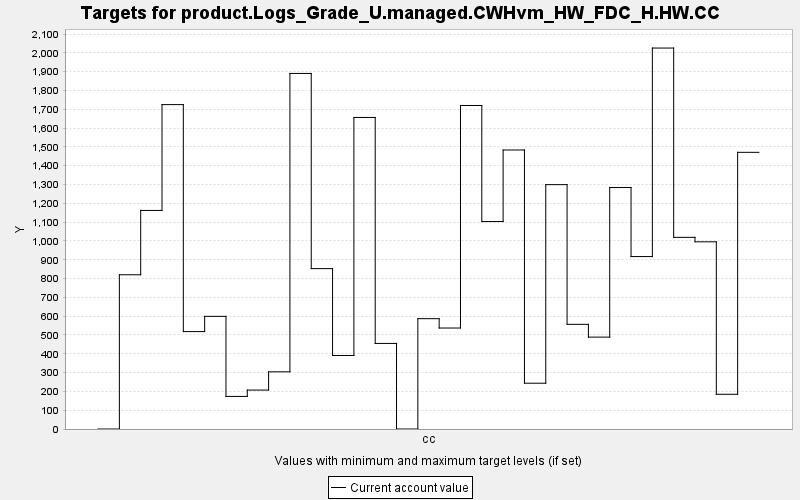

The table this chart was drawn from, first rows:
TARGET, PERIOD, YEAR, PERIODWIDTH, MINIMUM, MAXIMUM, MINWEIGHT, MAXWEIGHT, CURRENT, SUMMARY
product.Logs_Grade_U.managed.CWHvm_HW_FD…, 0, 0, 10.0, 0.0, 10000, 1.0, 1.0, 0.0, 0.0
product.Logs_Grade_U.managed.CWHvm_HW_FD…, 1, 10, 10.0, 0.0, 10000, 1.0, 1.0, 820.2, 0.0
product.Logs_Grade_U.managed.CWHvm_HW_FD…, 2, 20, 10.0, 0.0, 10000, 1.0, 1.0, 1162, 0.0
product.Logs_Grade_U.managed.CWHvm_HW_FD…, 3, 30, 10.0, 0.0, 10000, 1.0, 1.0, 1725, 0.0
product.Logs_Grade_U.managed.CWHvm_HW_FD…, 4, 40, 10.0, 0.0, 10000, 1.0, 1.0, 518, 0.0
product.Logs_Grade_U.managed.CWHvm_HW_FD…, 5, 50, 10.0, 0.0, 10000, 1.0, 1.0, 599, 0.0
product.Logs_Grade_U.managed.CWHvm_HW_FD…, 6, 60, 10.0, 0.0, 10000, 1.0, 1.0, 173.2, 0.0
product.Logs_Grade_U.managed.CWHvm_HW_FD…, 7, 70, 10.0, 0.0, 10000, 1.0, 1.0, 207, 0.0
product.Logs_Grade_U.managed.CWHvm_HW_FD…, 8, 80, 10.0, 0.0, 10000, 1.0, 1.0, 304.1, 0.0
product.Logs_Grade_U.managed.CWHvm_HW_FD…, 9, 90, 10.0, 0.0, 10000, 1.0, 1.0, 1891, 0.0
product.Logs_Grade_U.managed.CWHvm_HW_FD…, 10, 100, 10.0, 0.0, 10000, 1.0, 1.0, 852.9, 0.0
product.Logs_Grade_U.managed.CWHvm_HW_FD…, 11, 110, 10.0, 0.0, 10000, 1.0, 1.0, 390.9, 0.0
product.Logs_Grade_U.managed.CWHvm_HW_FD…, 12, 120, 10.0, 0.0, 10000, 1.0, 1.0, 1657, 0.0
product.Logs_Grade_U.managed.CWHvm_HW_FD…, 13, 130, 10.0, 0.0, 10000, 1.0, 1.0, 455, 0.0
product.Logs_Grade_U.managed.CWHvm_HW_FD…, 14, 140, 10.0, 0.0, 10000, 1.0, 1.0, 0.0, 0.0
product.Logs_Grade_U.managed.CWHvm_HW_FD…, 15, 150, 10.0, 0.0, 10000, 1.0, 1.0, 586.6, 0.0
product.Logs_Grade_U.managed.CWHvm_HW_FD…, 16, 160, 10.0, 0.0, 10000, 1.0, 1.0, 536.9, 0.0
product.Logs_Grade_U.managed.CWHvm_HW_FD…, 17, 170, 10.0, 0.0, 10000, 1.0, 1.0, 1720, 0.0
product.Logs_Grade_U.managed.CWHvm_HW_FD…, 18, 180, 10.0, 0.0, 10000, 1.0, 1.0, 1103, 0.0
product.Logs_Grade_U.managed.CWHvm_HW_FD…, 19, 190, 10.0, 0.0, 10000, 1.0, 1.0, 1484, 0.0
product.Logs_Grade_U.managed.CWHvm_HW_FD…, 20, 200, 10.0, 0.0, 10000, 1.0, 1.0, 243.5, 0.0
product.Logs_Grade_U.managed.CWHvm_HW_FD…, 21, 210, 10.0, 0.0, 10000, 1.0, 1.0, 1299, 0.0
product.Logs_Grade_U.managed.CWHvm_HW_FD…, 22, 220, 10.0, 0.0, 10000, 1.0, 1.0, 556.6, 0.0
product.Logs_Grade_U.managed.CWHvm_HW_FD…, 23, 230, 10.0, 0.0, 10000, 1.0, 1.0, 488.6, 0.0
product.Logs_Grade_U.managed.CWHvm_HW_FD…, 24, 240, 10.0, 0.0, 10000, 1.0, 1.0, 1284, 0.0
product.Logs_Grade_U.managed.CWHvm_HW_FD…, 25, 250, 10.0, 0.0, 10000, 1.0, 1.0, 916.9, 0.0
product.Logs_Grade_U.managed.CWHvm_HW_FD…, 26, 260, 10.0, 0.0, 10000, 1.0, 1.0, 2026, 0.0
product.Logs_Grade_U.managed.CWHvm_HW_FD…, 27, 270, 10.0, 0.0, 10000, 1.0, 1.0, 1019, 0.0
product.Logs_Grade_U.managed.CWHvm_HW_FD…, 28, 280, 10.0, 0.0, 10000, 1.0, 1.0, 995.4, 0.0
product.Logs_Grade_U.managed.CWHvm_HW_FD…, 29, 290, 10.0, 0.0, 10000, 1.0, 1.0, 184.6, 0.0
product.Logs_Grade_U.managed.CWHvm_HW_FD…, 30, 300, 10.0, 0.0, 10000, 1.0, 1.0, 1471, 0.0
